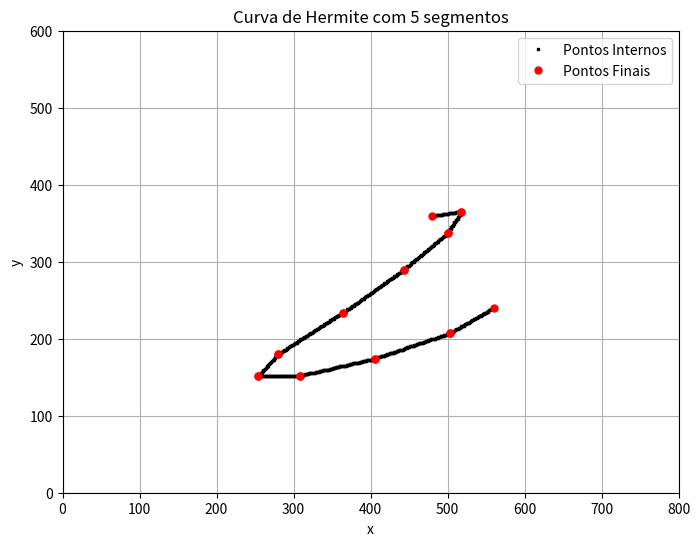
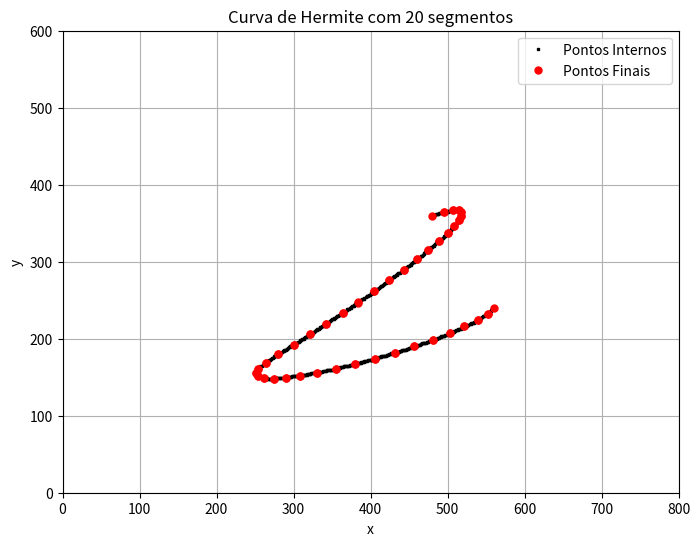
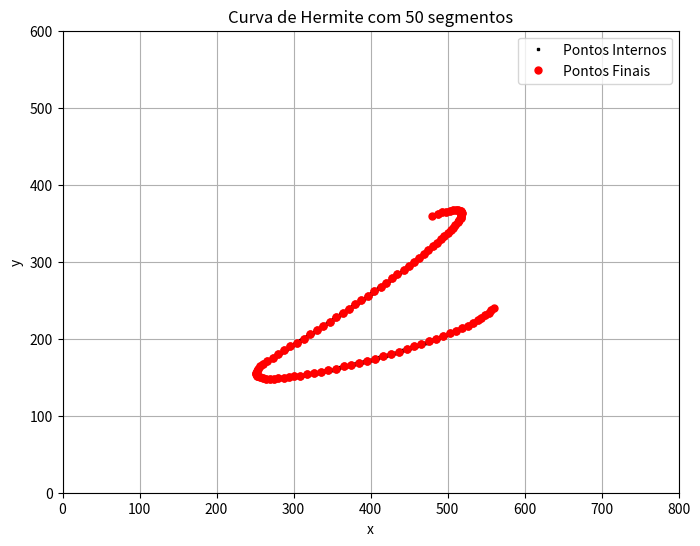

The matplotlib source for these figures, in order:
import numpy as np
import matplotlib.pyplot as plt

class Ponto:
    def __init__(self, x, y):
        self.x = x
        self.y = y

class CurvaHermite:
    def __init__(self, pontos, tangentes):
        self.pontos = pontos  # Lista de pontos
        self.tangentes = tangentes  # Lista de tangentes

    def calcular_curva(self, num_points, p1, t1, p2, t2):
        t = np.linspace(0, 1, num_points)
        h00 = 2*t**3 - 3*t**2 + 1
        h01 = -2*t**3 + 3*t**2
        h10 = t**3 - 2*t**2 + t
        h11 = t**3 - t**2

        x = h00*p1.x + h01*p2.x + h10*t1.x + h11*t2.x
        y = h00*p1.y + h01*p2.y + h10*t1.y + h11*t2.y

        return x, y

    def normalizar_coordenadas(self, x, y, resolution):
        width, height = resolution
        x = (x + 1) / 2 * width
        y = (y + 1) / 2 * height
        return x, y

    def rasterizar_linha(self, x1, y1, x2, y2):
        pontos = []

        dx = x2 - x1
        dy = y2 - y1
        passos = int(max(abs(dx), abs(dy)))  # Converter para inteiro

        if passos == 0:
            return [(x1, y1)]

        x_inc = dx / passos
        y_inc = dy / passos

        x = x1
        y = y1

        for _ in range(passos + 1):
            pontos.append((round(x), round(y)))
            x += x_inc
            y += y_inc

        return pontos

    def plotar_curva(self, num_segments, resolution):
        num_points = num_segments + 1  # Número de pontos na curva
        
        plt.figure(figsize=(resolution[0] / 100, resolution[1] / 100), dpi=100)
        plt.title(f"Curva de Hermite com {num_segments} segmentos")
        plt.xlim(0, resolution[0])
        plt.ylim(0, resolution[1])
        plt.gca().set_aspect('equal', adjustable='box')
        plt.xlabel('x')
        plt.ylabel('y')
        plt.grid(True)

        # Percorre os pares de pontos consecutivos
        for i in range(len(self.pontos) - 1):
            x, y = self.calcular_curva(num_points, self.pontos[i], self.tangentes[i], self.pontos[i + 1], self.tangentes[i + 1])
            x, y = self.normalizar_coordenadas(x, y, resolution)

            for j in range(len(x) - 1):
                pontos_segmento = self.rasterizar_linha(x[j], y[j], x[j + 1], y[j + 1])
                px, py = zip(*pontos_segmento)
                
                plt.plot(px[1:-1], py[1:-1], 'ks', markersize=2, label='Pontos Internos' if j == 0 and i == 0 else "")
                plt.plot([px[0], px[-1]], [py[0], py[-1]], 'ro', markersize=5, label='Pontos Finais' if j == 0 and i == 0 else "")
        
        plt.legend()
        plt.show()

# Exemplo de uso com 3 pontos
pontos = [Ponto(0.2, 0.2), Ponto(-0.3, -0.4), Ponto(0.4, -0.2)]
tangentes = [Ponto(0.9, 0.4), Ponto(-1, -0.8), Ponto(0.3, 0.5)]

curva = CurvaHermite(pontos, tangentes)
resolucoes = [(800, 600)]
num_segments_list = [5, 20, 50]

for res in resolucoes:
    for num_segments in num_segments_list:
        curva.plotar_curva(num_segments, res)
